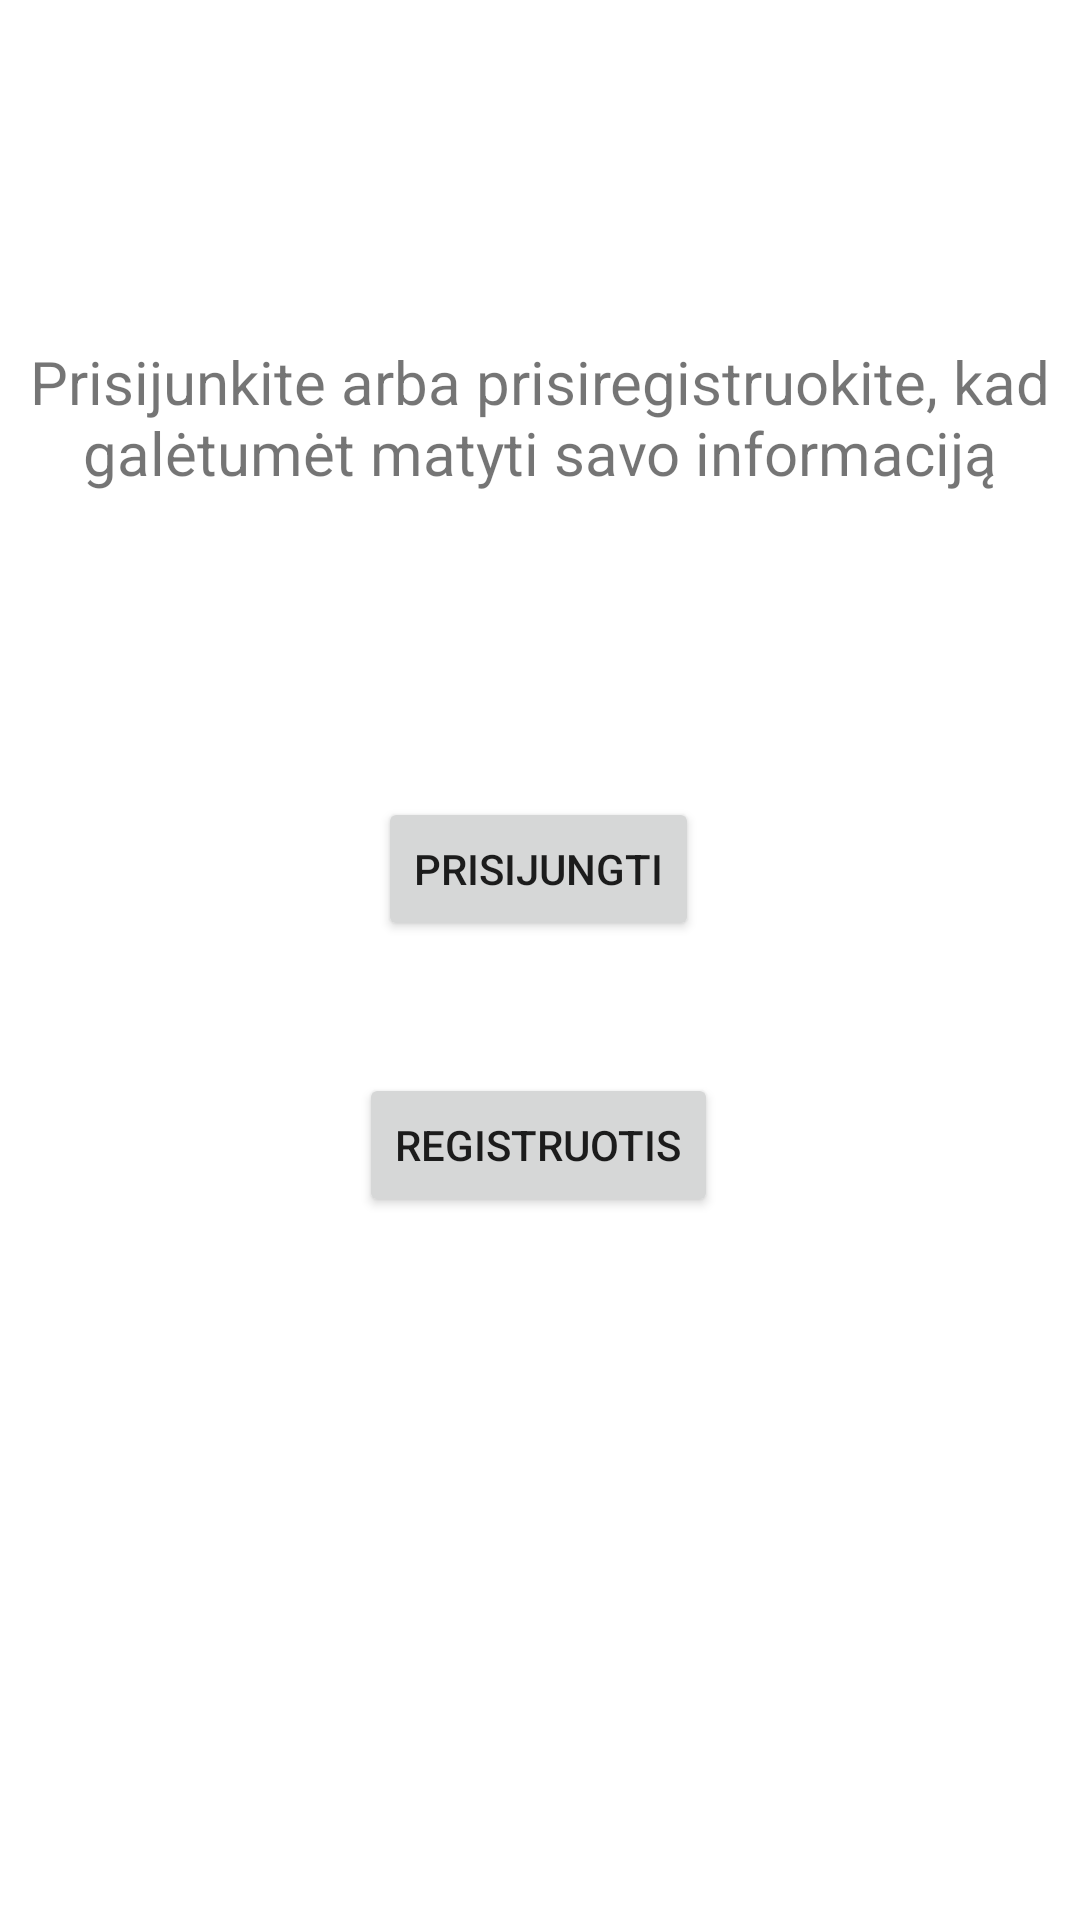

Produce the Android XML layout that renders to this screen, including the resource entries it uses.
<!-- AndroidManifest.xml: application theme Theme.ArmWrestlingTournamentManagementSystem -->
<!-- res/layout/fragment_pre_auth.xml -->
<?xml version="1.0" encoding="utf-8"?>
<androidx.constraintlayout.widget.ConstraintLayout xmlns:android="http://schemas.android.com/apk/res/android"
    xmlns:app="http://schemas.android.com/apk/res-auto"
    xmlns:tools="http://schemas.android.com/tools"
    android:layout_width="match_parent"
    android:layout_height="match_parent"
    tools:context=".ui.account_settings.PreAuth">

    <TextView
        android:id="@+id/text_dashboard"
        android:layout_width="match_parent"
        android:layout_height="wrap_content"
        android:layout_marginStart="8dp"
        android:layout_marginTop="8dp"
        android:layout_marginEnd="8dp"
        android:textAlignment="center"
        android:textSize="20sp"
        android:text="@string/you_need_to_log_in"
        app:layout_constraintBottom_toBottomOf="parent"
        app:layout_constraintEnd_toEndOf="parent"
        app:layout_constraintHorizontal_bias="1.0"
        app:layout_constraintStart_toStartOf="parent"
        app:layout_constraintTop_toTopOf="parent"
        app:layout_constraintVertical_bias="0.182" />

    <Button
        android:id="@+id/pre_sign_in_button"
        android:layout_width="wrap_content"
        android:layout_height="wrap_content"
        android:text="@string/login"
        app:layout_constraintBottom_toTopOf="@+id/pre_register_in_button"
        app:layout_constraintEnd_toEndOf="parent"
        app:layout_constraintHorizontal_bias="0.498"
        app:layout_constraintStart_toStartOf="parent"
        app:layout_constraintTop_toBottomOf="@+id/text_dashboard"
        app:layout_constraintVertical_bias="0.698" />

    <Button
        android:id="@+id/pre_register_in_button"
        android:layout_width="wrap_content"
        android:layout_height="wrap_content"
        android:text="@string/register"
        app:layout_constraintBottom_toBottomOf="parent"
        app:layout_constraintEnd_toEndOf="parent"
        app:layout_constraintHorizontal_bias="0.498"
        app:layout_constraintStart_toStartOf="parent"
        app:layout_constraintTop_toBottomOf="@+id/text_dashboard"
        app:layout_constraintVertical_bias="0.452" />
</androidx.constraintlayout.widget.ConstraintLayout>
<!-- resources referenced by this layout -->
<resources>
  <string name="login">Prisijungti</string>
  <string name="register">Registruotis</string>
  <string name="you_need_to_log_in">Prisijunkite arba prisiregistruokite, kad galėtumėt matyti savo informaciją</string>
  <style name="Theme.ArmWrestlingTournamentManagementSystem" parent="Theme.MaterialComponents.DayNight.DarkActionBar">
          
          <item name="colorPrimary">@color/purple_500</item>
          <item name="colorPrimaryVariant">@color/purple_700</item>
          <item name="colorOnPrimary">@color/white</item>
          
          <item name="colorSecondary">@color/teal_200</item>
          <item name="colorSecondaryVariant">@color/teal_700</item>
          <item name="colorOnSecondary">@color/black</item>
          
          <item name="android:statusBarColor">?attr/colorPrimaryVariant</item>
          
      </style>
  <color name="purple_500">#FF6200EE</color>
  <color name="purple_700">#FF3700B3</color>
  <color name="white">#FFFFFFFF</color>
  <color name="teal_200">#FF03DAC5</color>
  <color name="teal_700">#FF018786</color>
  <color name="black">#FF000000</color>
</resources>
